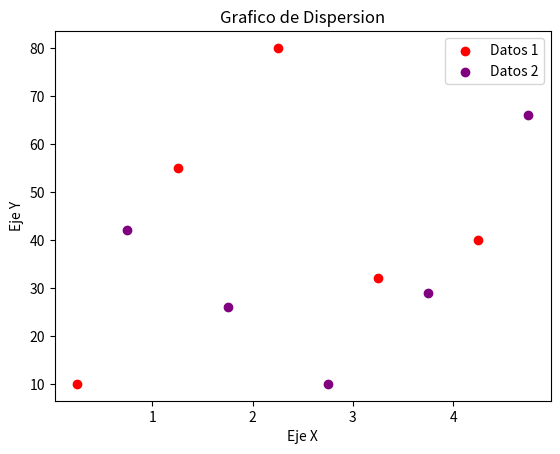

Generate this figure with matplotlib:
# -*- coding: utf-8 -*-
"""
Created on Wed Feb  3 02:49:06 2021

[redacted]
"""


import matplotlib.pyplot as plt

# Definir los Datos
x1=[0.25,1.25,2.25,3.25,4.25]
y1=[10,55,80,32,40]
x2=[0.75,1.75,2.75,3.75,4.75]
y2=[42,26,10,29,66]
# Configurar las caracteristicas del grafico
plt.scatter(x1,y1,label='Datos 1',color='red')
plt.scatter(x2,y2,label='Datos 2',color='purple')
# Definir titulo y nombres de ejes
plt.title('Grafico de Dispersion')
plt.ylabel('Eje Y')
plt.xlabel('Eje X')
#Mostrar leyenda y figura
plt.legend()
plt.show()